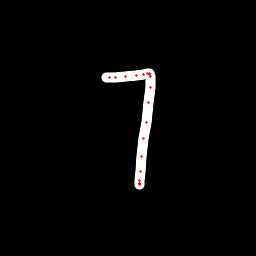

Source data for this figure (header and first rows):
x, y, hover, eod
106.7, 77.96, 0.0, 0.0
109.4, 77.92, 0.0, 0.0
115.2, 77.34, 0.0, 0.0
125.7, 76.72, 0.0, 0.0
136.7, 75.07, 0.0, 0.0
143.8, 74.76, 0.0, 0.0
147.2, 73.42, 0.0, 0.0
149, 73.78, 0.0, 0.0
149.5, 74.16, 0.0, 0.0
150, 76.02, 0.0, 0.0
150.2, 87.1, 0.0, 0.0
148.1, 102.6, 0.0, 0.0
146.2, 122.5, 0.0, 0.0
144, 138.1, 0.0, 0.0
141.6, 156.5, 0.0, 0.0
140.1, 171.2, 0.0, 0.0
139.2, 180, 0.0, 0.0
139.3, 183.3, 0.0, 0.0
139.3, 184.1, 0.0, 0.0
139.3, 183.7, 0.0, 1.0
